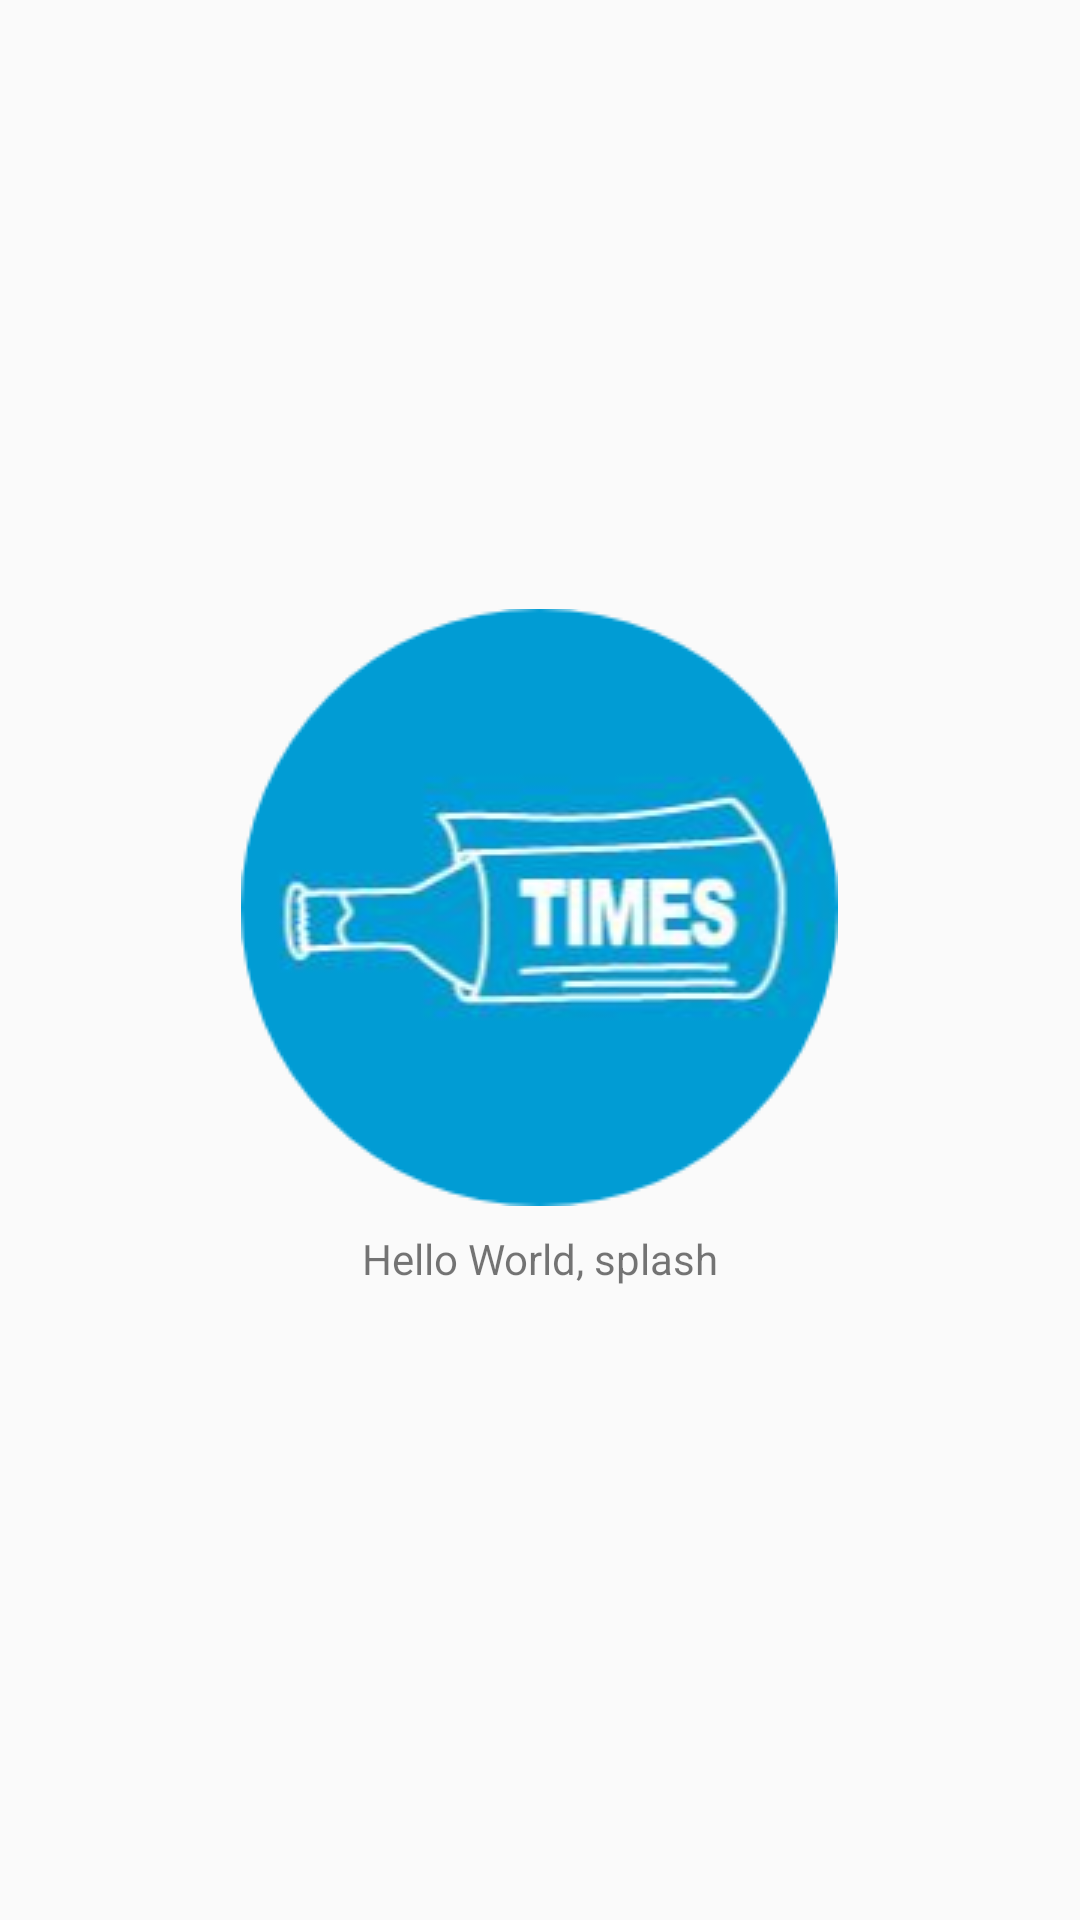

The Android layout XML behind this screen, and the referenced resources:
<!-- AndroidManifest.xml: application theme AppTheme -->
<!-- res/layout/activity_splash.xml -->
<LinearLayout xmlns:android="http://schemas.android.com/apk/res/android"
    android:layout_width="match_parent"
    android:layout_height="match_parent"
    android:gravity="center"
    android:orientation="vertical">

    <ImageView
        android:id="@+id/splashscreen"
        android:layout_width="wrap_content"
        android:layout_height="wrap_content"
        android:layout_gravity="center"
        android:src="@drawable/image1" />

    <TextView
        android:layout_width="match_parent"
        android:layout_height="wrap_content"
        android:layout_margin="8dp"
        android:gravity="center"
        android:text="Hello World, splash" />

</LinearLayout>
<!-- resources referenced by this layout -->
<resources>
  <!-- drawable image1: png bitmap (drawable, 27985 bytes) -->
  <style name="AppTheme" parent="Theme.AppCompat.Light.DarkActionBar">
          
          <item name="colorPrimary">#607D8B</item>
          <item name="colorPrimaryDark">#455A64</item>
          <item name="colorAccent">#607D8B</item>
          <item name="colorButtonNormal">#607D8B</item>
      </style>
</resources>
